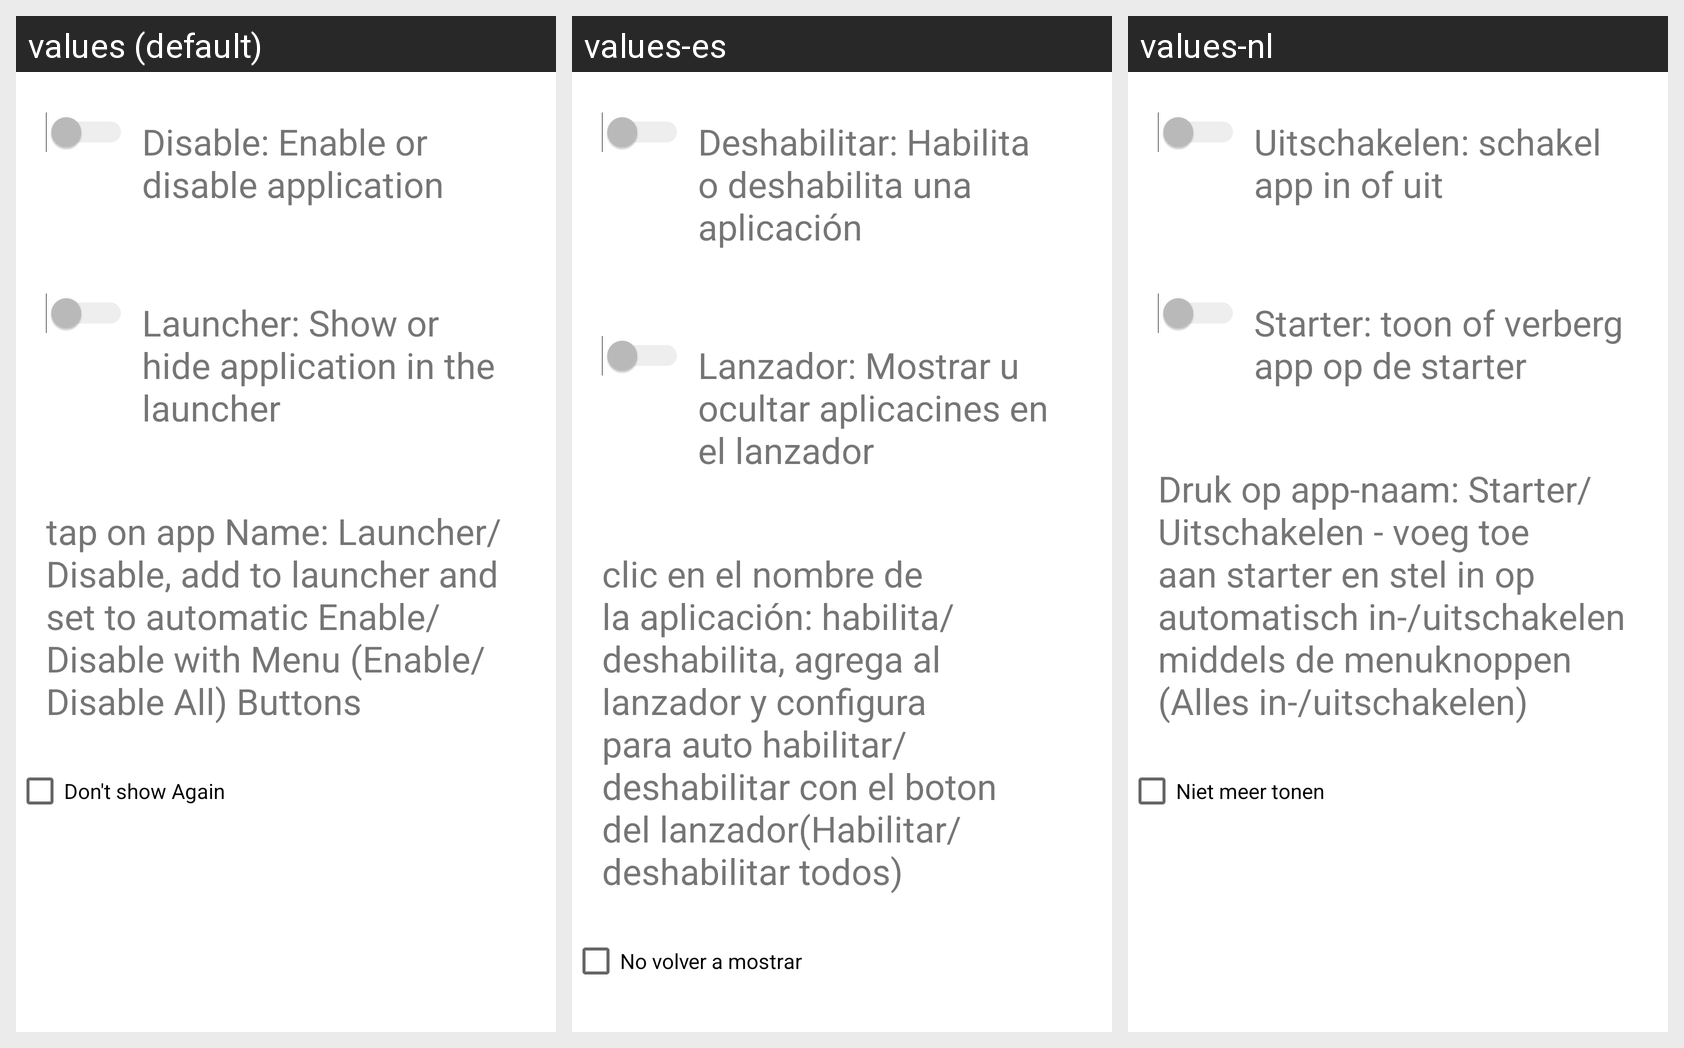

The Android screen above is rendered under several locales of the same app. Produce the string resources it draws, with the default and per-locale values.
Android screen res/layout/help_apps.xml rendered under 3 locales, left to right: values (default), values-es, values-nl. Device: Nexus 5 (rendered at 1080×1920; each locale shown at half size, 540×960, under a caption strip naming it); theme AppTheme.
Strings drawn on this screen, with the default value and each locale's value (text and hints the layout hard-codes, and strings that could not be matched under every locale, appear in the picture but are not listed):

help_apps1
  values: Disable: Enable or disable application
  values-es: Deshabilitar: Habilita o deshabilita una aplicación
  values-nl: Uitschakelen: schakel app in of uit

help_apps2
  values: Launcher: Show or hide application in the launcher
  values-es: Lanzador: Mostrar u ocultar aplicacines en el lanzador
  values-nl: Starter: toon of verberg app op de starter

help_apps3
  values: tap on app Name: Launcher/Disable, add to launcher and set to automatic Enable/Disable with Menu (Enable/Disable All) Buttons
  values-es: clic en el nombre de la aplicación: habilita/deshabilita, agrega al lanzador y configura para auto habilitar/deshabilitar con el boton del lanzador(Habilitar/deshabilitar todos)
  values-nl: Druk op app-naam: Starter/Uitschakelen - voeg toe aan starter en stel in op automatisch in-/uitschakelen middels de menuknoppen (Alles in-/uitschakelen)

don_t_show_again
  values: Don't show Again
  values-es: No volver a mostrar
  values-nl: Niet meer tonen
